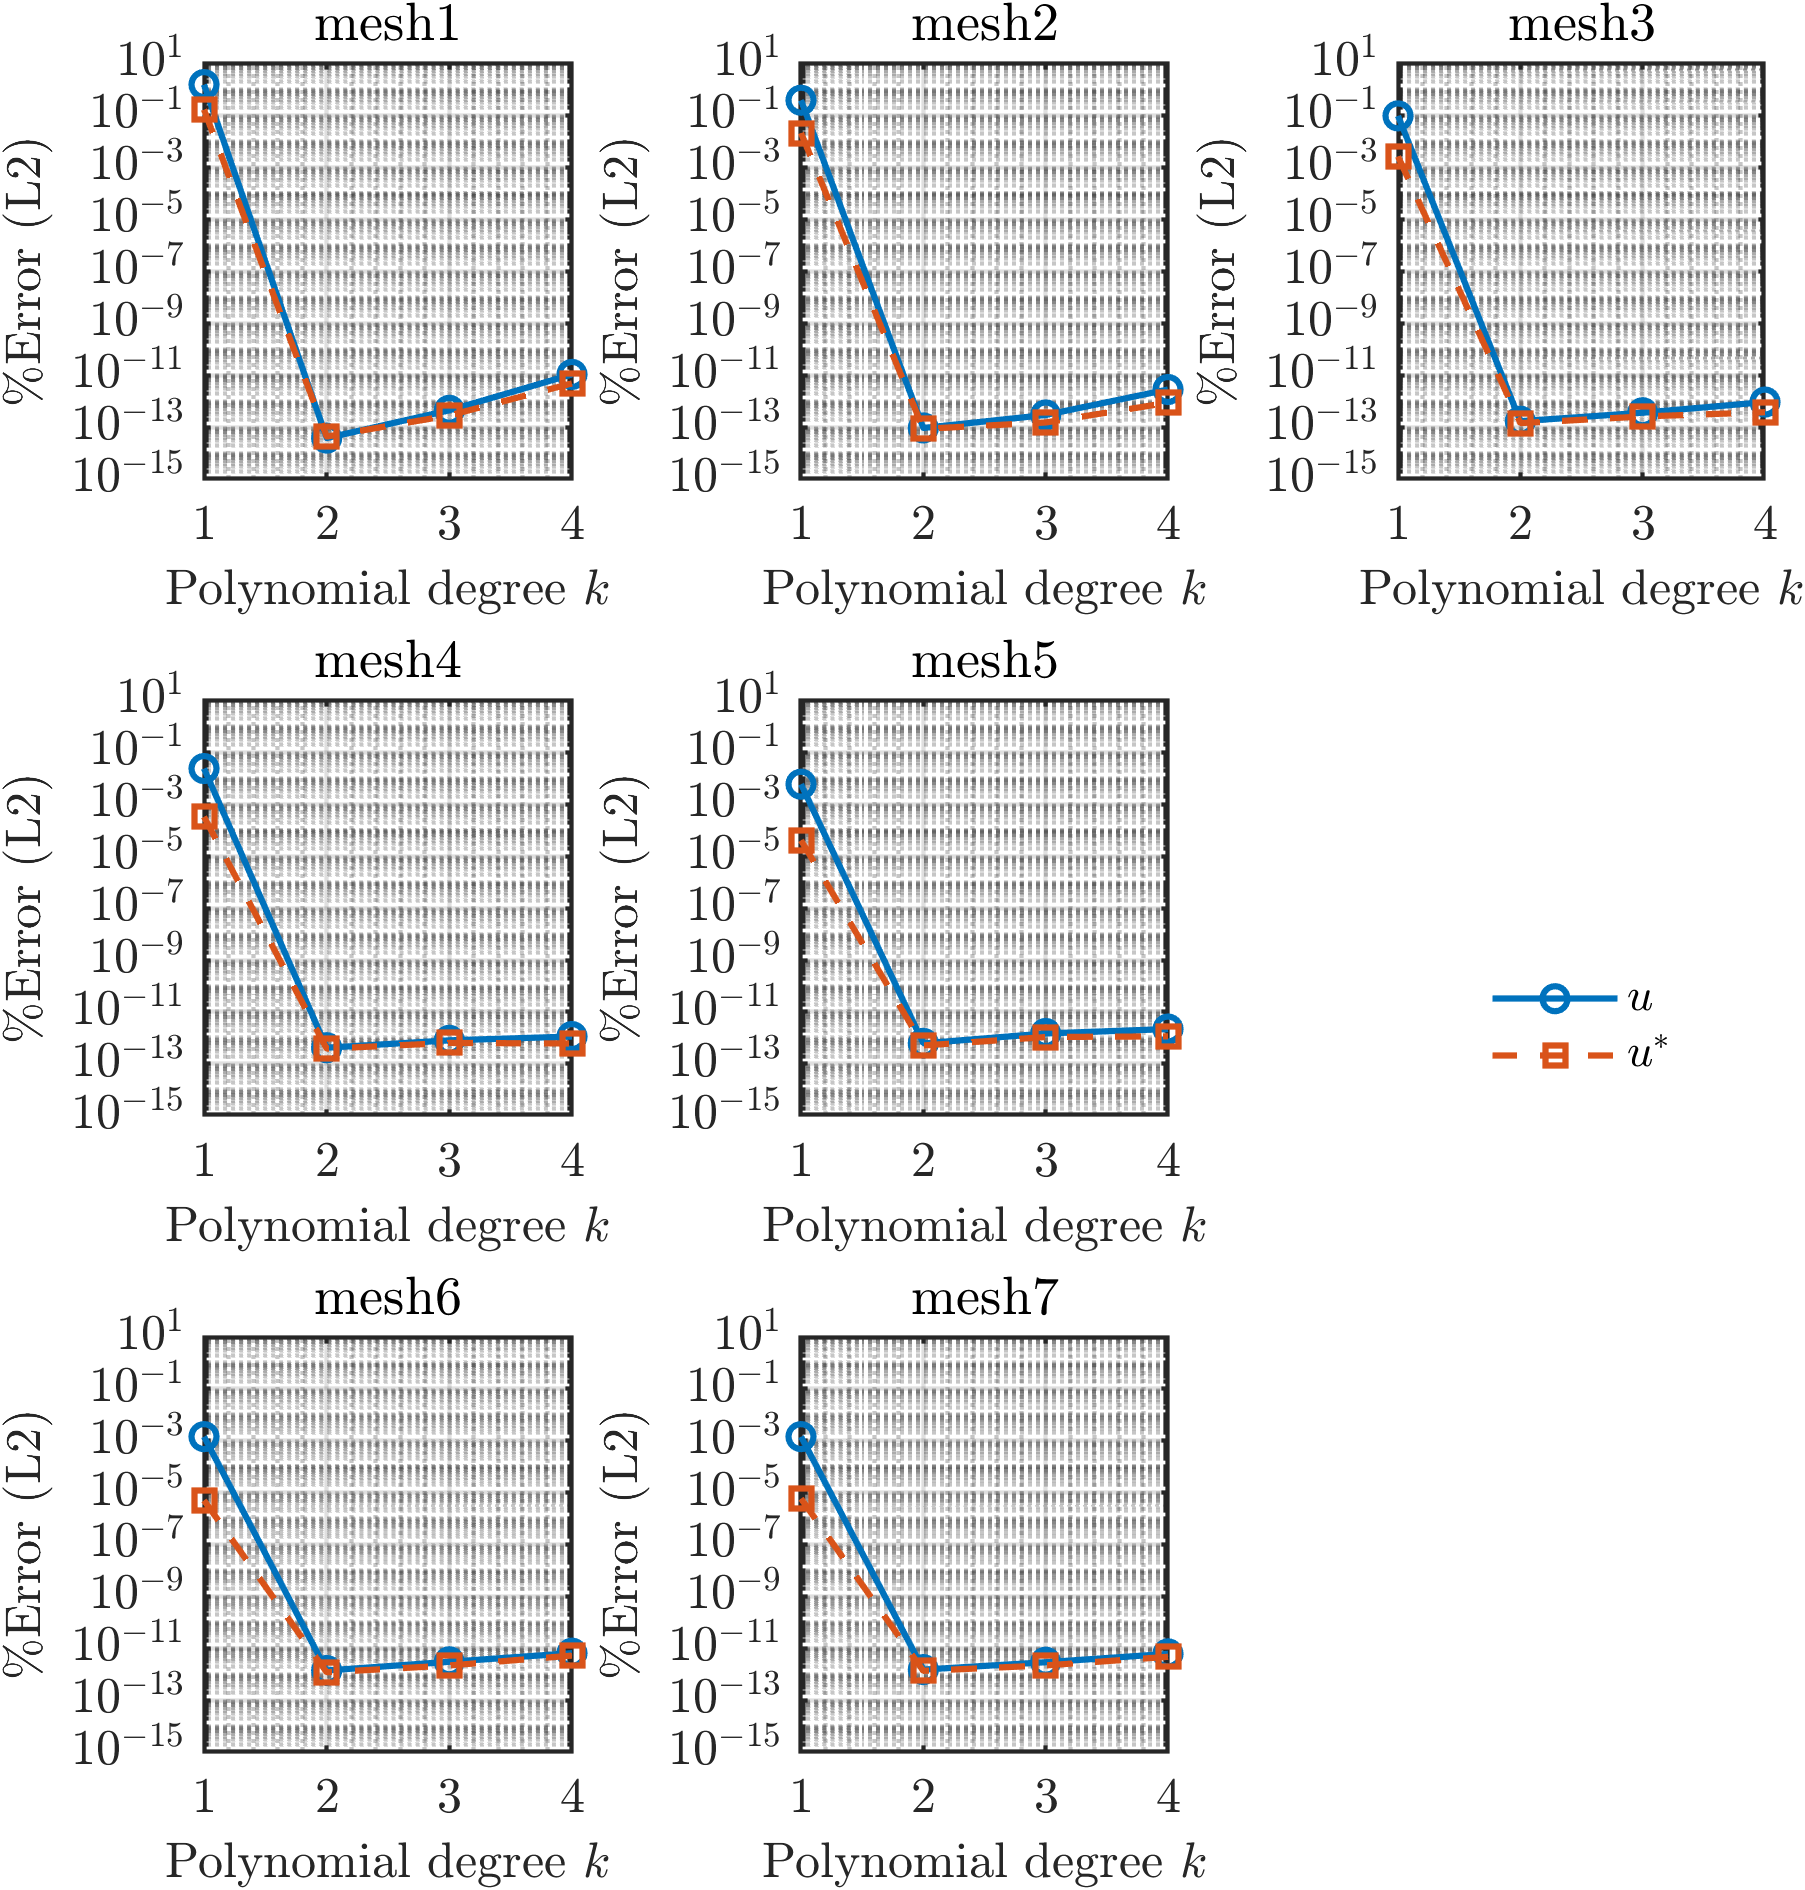

Values plotted in this chart, from the file beside it:
mesh_id, degree, y_u, y_ustar, ratio_uStar_over_u
mesh1, 1, 1.483, 0.1615, 0.1089
mesh1, 2, 3.74807043153328e-14, 4.2889135682784e-14, 1.144
mesh1, 3, 4.38565236487048e-13, 2.78609496222234e-13, 0.6353
mesh1, 4, 1.05525124854177e-11, 4.76446655117778e-12, 0.4515
mesh2, 1, 0.3703, 0.02029, 0.05481
mesh2, 2, 9.18060631005144e-14, 8.49508505151584e-14, 0.9253
mesh2, 3, 2.90449544501287e-13, 1.49408082391874e-13, 0.5144
mesh2, 4, 2.77101819015296e-12, 8.57993020682642e-13, 0.3096
mesh3, 1, 0.09247, 0.002552, 0.0276
mesh3, 2, 1.67101149287988e-13, 1.40709620541451e-13, 0.8421
mesh3, 3, 3.54018965959085e-13, 2.54301242218568e-13, 0.7183
mesh3, 4, 9.10790797193262e-13, 3.69564699119999e-13, 0.4058
mesh4, 1, 0.0231, 0.00032, 0.01385
mesh4, 2, 4.22873157446202e-13, 3.8919841047819e-13, 0.9204
mesh4, 3, 8.12662852867929e-13, 6.46966556374841e-13, 0.7961
mesh4, 4, 1.13961386944955e-12, 6.14673593985445e-13, 0.5394
mesh5, 1, 0.005773, 4.00543161367901e-05, 0.006938
mesh5, 2, 6.22712521154384e-13, 5.14980119407363e-13, 0.827
mesh5, 3, 1.4940658578073e-12, 1.0900133640852e-12, 0.7296
mesh5, 4, 2.21033512522807e-12, 1.15517485136206e-12, 0.5226
mesh6, 1, 0.001443, 5.00995318252874e-06, 0.003472
mesh6, 2, 1.38974145469327e-12, 1.18380364279894e-12, 0.8518
mesh6, 3, 3.004451102414e-12, 2.16737927266677e-12, 0.7214
mesh6, 4, 6.45809133303943e-12, 5.22015970709266e-12, 0.8083
mesh7, 1, 0.001443, 5.87517589979262e-06, 0.004071
mesh7, 2, 1.50334250789972e-12, 1.34534918067509e-12, 0.8949
mesh7, 3, 2.89064963609105e-12, 2.17909000590689e-12, 0.7538
mesh7, 4, 6.07974641685642e-12, 4.68038500938139e-12, 0.7698
